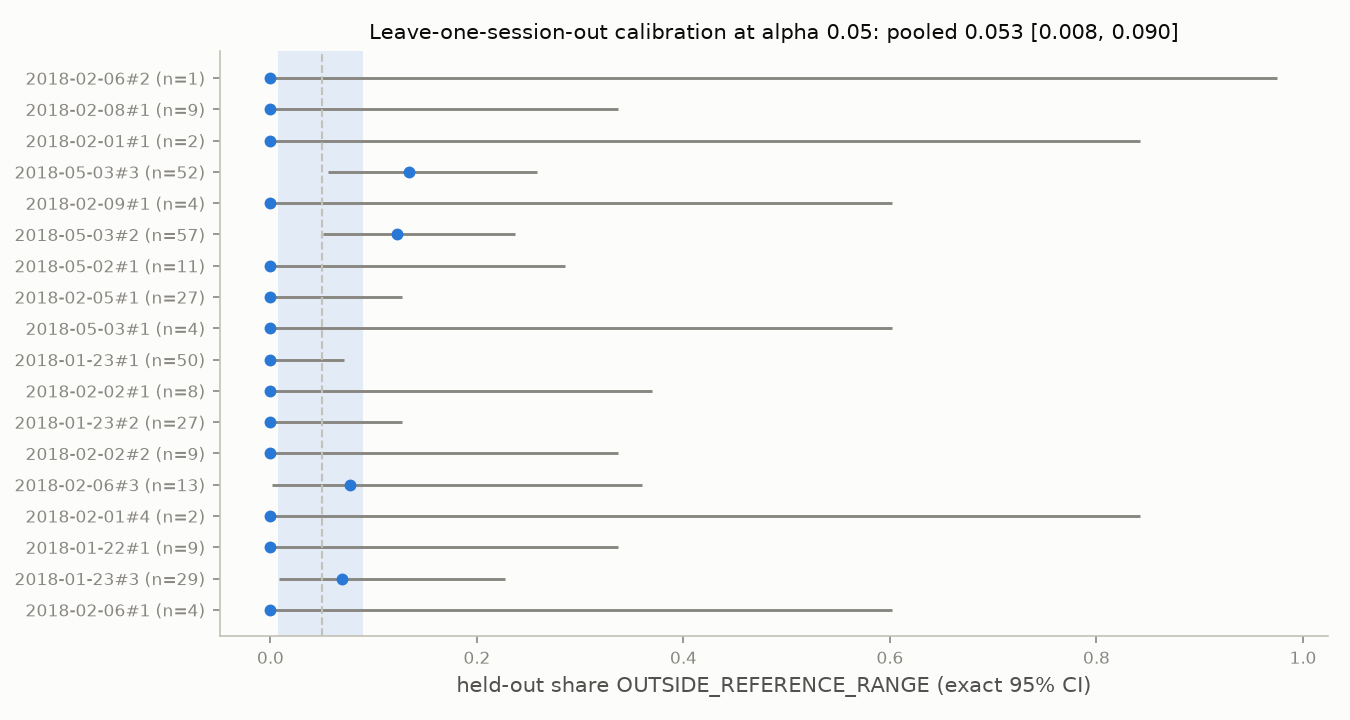

Data behind this chart, as committed beside it:
session, n, outside, rate, exact_ci_low, exact_ci_high, median_score
2018-01-22#1, 9, 0, 0.0, 0.0, 0.3363, 0.6801
2018-01-23#1, 50, 0, 0.0, 0.0, 0.07112, 0.8818
2018-01-23#2, 27, 0, 0.0, 0.0, 0.1277, 0.8077
2018-01-23#3, 29, 2, 0.06897, 0.008464, 0.2277, 0.6408
2018-02-01#1, 2, 0, 0.0, 0.0, 0.8419, 1.217
2018-02-01#4, 2, 0, 0.0, 0.0, 0.8419, 0.7463
2018-02-02#1, 8, 0, 0.0, 0.0, 0.3694, 0.8737
2018-02-02#2, 9, 0, 0.0, 0.0, 0.3363, 0.7917
2018-02-05#1, 27, 0, 0.0, 0.0, 0.1277, 0.9827
2018-02-06#1, 4, 0, 0.0, 0.0, 0.6024, 0.5486
2018-02-06#2, 1, 0, 0.0, 0.0, 0.975, 1.363
2018-02-06#3, 13, 1, 0.07692, 0.001946, 0.3603, 0.7559
2018-02-08#1, 9, 0, 0.0, 0.0, 0.3363, 1.314
2018-02-09#1, 4, 0, 0.0, 0.0, 0.6024, 1.12
2018-05-02#1, 11, 0, 0.0, 0.0, 0.2849, 1.066
2018-05-03#1, 4, 0, 0.0, 0.0, 0.6024, 0.938
2018-05-03#2, 57, 7, 0.1228, 0.05083, 0.2368, 1.106
2018-05-03#3, 52, 7, 0.1346, 0.05588, 0.2579, 1.19
